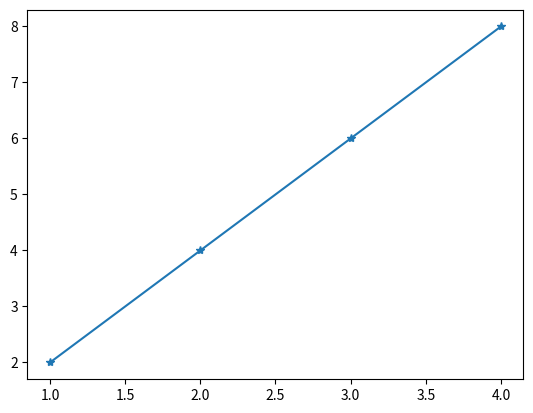

Reproduce this figure in Python.

import numpy as np
import matplotlib as mp
import matplotlib.pyplot as plt
A=np.array([1,2,3,4])
B=np.array([2,4,6,8])
plt.plot(A,B,marker='*')
plt.show()